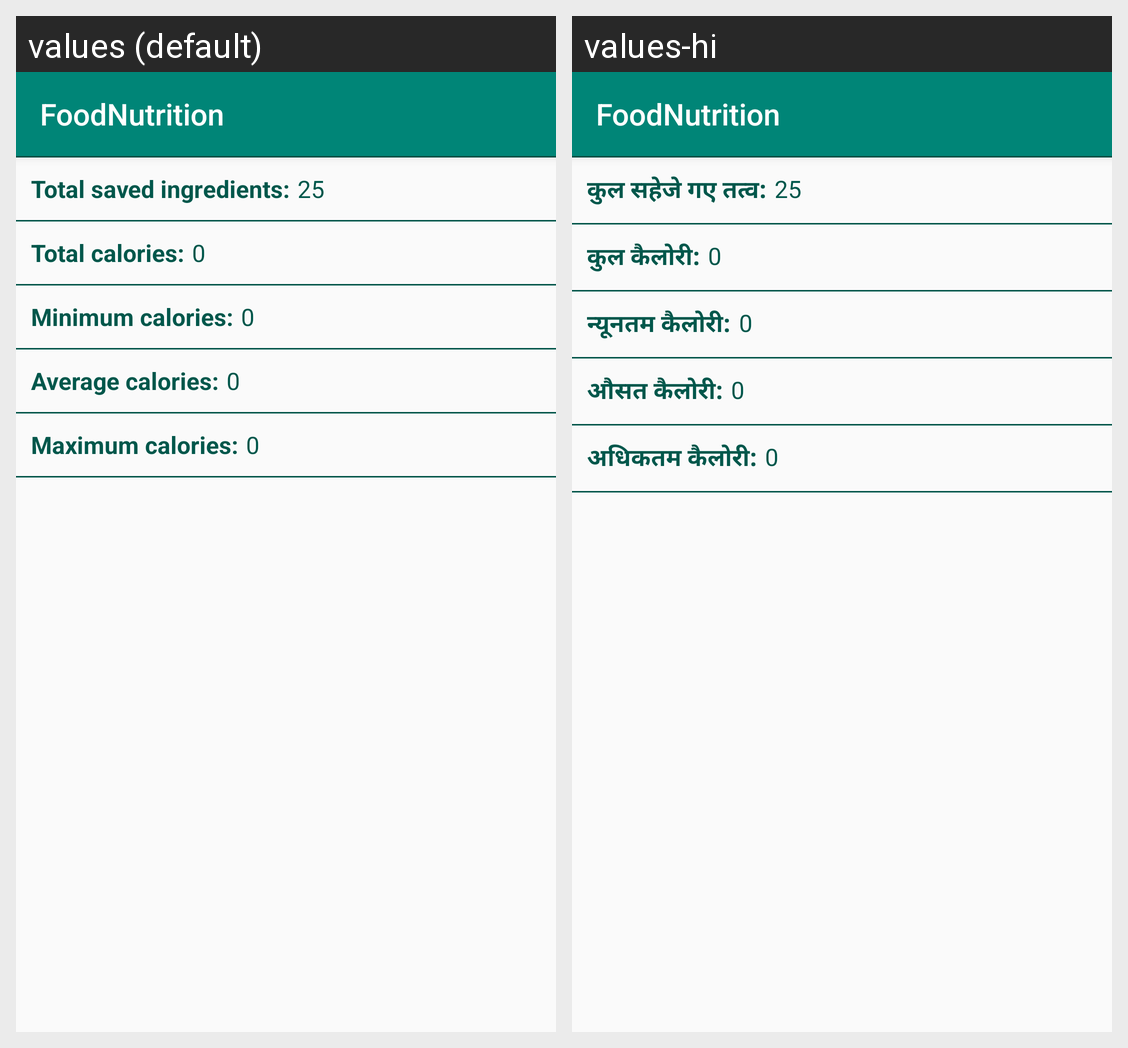

This grid shows one Android layout under two languages. Give, for every string resource on the screen, its name, the default text and each shown locale's text.
Android screen res/layout/food_activity_statistics.xml rendered under 2 locales, left to right: values (default), values-hi. Device: Nexus 5 (rendered at 1080×1920; each locale shown at half size, 540×960, under a caption strip naming it); theme AppTheme.
Strings drawn on this screen, with the default value and each locale's value (text and hints the layout hard-codes, and strings that could not be matched under every locale, appear in the picture but are not listed):

food_app_name
  values: FoodNutrition
  values-hi: FoodNutrition  [not translated; the default value is used]

food_total_data
  values: Total saved ingredients:
  values-hi: कुल सहेजे गए तत्व:

food_total_calories
  values: Total calories:
  values-hi: कुल कैलोरी:

food_minimum_calories
  values: Minimum calories:
  values-hi: न्यूनतम कैलोरी:

food_average_calories
  values: Average calories:
  values-hi: औसत कैलोरी:

food_maximum_calories
  values: Maximum calories:
  values-hi: अधिकतम कैलोरी:
